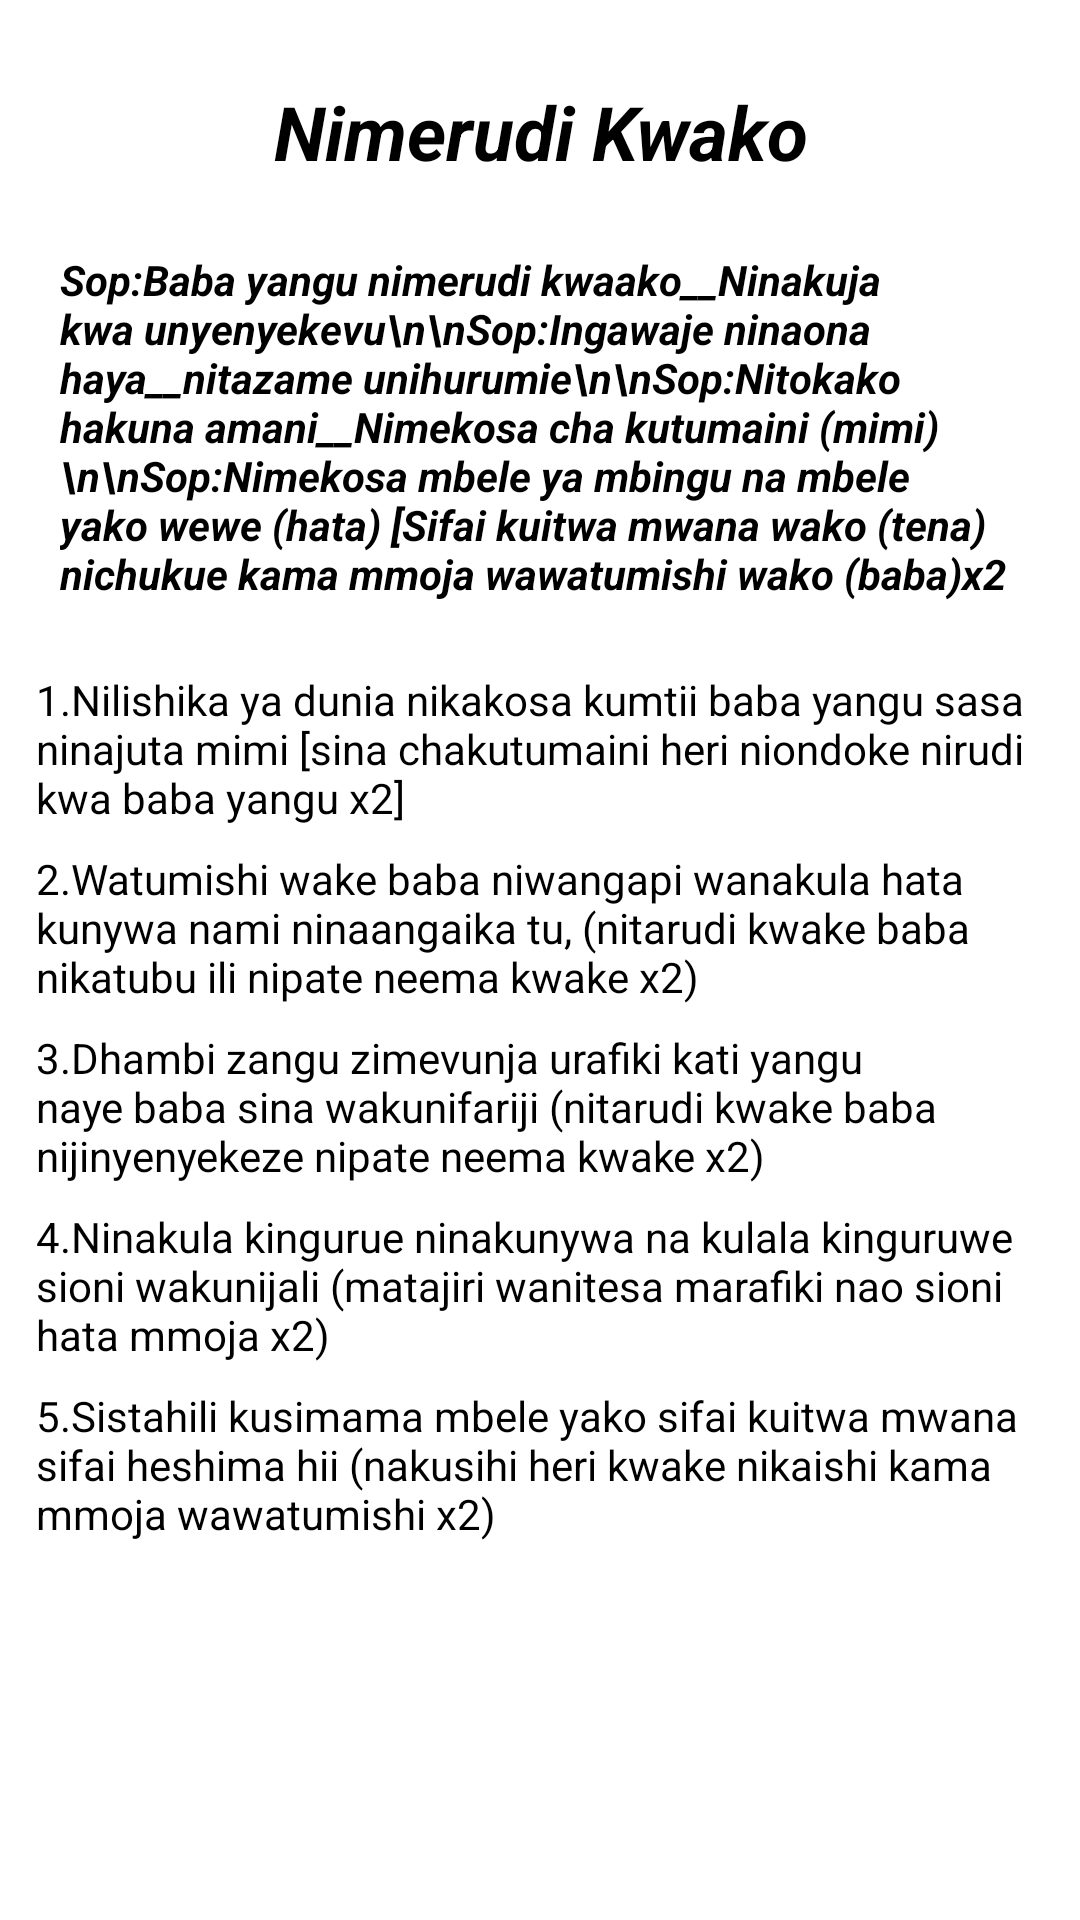

Layout XML and referenced resources for this Android screen:
<!-- AndroidManifest.xml: application theme Theme.NguzoYangu -->
<!-- res/layout/activity_nimerudi_kwako.xml -->
<?xml version="1.0" encoding="utf-8"?>
<LinearLayout xmlns:android="http://schemas.android.com/apk/res/android"
    xmlns:app="http://schemas.android.com/apk/res-auto"
    xmlns:tools="http://schemas.android.com/tools"
    android:layout_width="match_parent"
    android:orientation="vertical"
    android:padding="12dp"
    android:layout_height="match_parent"
    tools:context=".NimerudiKwako">
    <ScrollView
        android:layout_width="match_parent"
        android:layout_height="wrap_content">
        <LinearLayout
            android:layout_width="match_parent"
            android:layout_height="wrap_content"
            android:orientation="vertical">
            <TextView
                android:layout_width="match_parent"
                android:layout_height="wrap_content"
                android:textColor="@color/black"
                android:layout_marginTop="15dp"
                android:textAlignment="center"
                android:textStyle="bold|italic"
                android:text="Nimerudi Kwako"
                android:textSize="25sp"/>
            <TextView
                android:layout_width="match_parent"
                android:layout_height="wrap_content"
                android:textColor="@color/black"
                android:layout_marginTop="15dp"
                android:padding="8dp"
                android:textStyle="bold|italic"
                android:text="Sop:Baba yangu nimerudi kwaako__Ninakuja kwa unyenyekevu\n\nSop:Ingawaje ninaona haya__nitazame unihurumie\n\nSop:Nitokako hakuna amani__Nimekosa cha kutumaini (mimi)\n\nSop:Nimekosa mbele ya mbingu na mbele yako wewe (hata) [Sifai kuitwa mwana wako (tena) nichukue kama mmoja wawatumishi wako (baba)x2"
                />
            <TextView
                android:layout_width="match_parent"
                android:layout_height="wrap_content"
                android:textColor="@color/black"
                android:layout_marginTop="15dp"
                android:textStyle="normal"
                android:text="1.Nilishika ya dunia nikakosa kumtii baba yangu sasa ninajuta mimi [sina chakutumaini heri niondoke nirudi kwa baba yangu x2]"
                />
            <TextView
                android:layout_width="match_parent"
                android:layout_height="wrap_content"
                android:textColor="@color/black"
                android:layout_marginTop="8dp"
                android:textStyle="normal"
                android:text="2.Watumishi wake baba niwangapi wanakula hata kunywa nami ninaangaika tu, (nitarudi kwake baba nikatubu ili nipate neema kwake x2)"
                />
            <TextView
                android:layout_width="match_parent"
                android:layout_height="wrap_content"
                android:textColor="@color/black"
                android:layout_marginTop="8dp"
                android:textStyle="normal"
                android:text="3.Dhambi zangu zimevunja urafiki kati yangu naye baba sina wakunifariji (nitarudi kwake baba nijinyenyekeze nipate neema kwake x2)"
                />
            <TextView
                android:layout_width="match_parent"
                android:layout_height="wrap_content"
                android:textColor="@color/black"
                android:layout_marginTop="8dp"
                android:textStyle="normal"
                android:text="4.Ninakula kingurue ninakunywa na kulala kinguruwe sioni wakunijali (matajiri wanitesa marafiki nao sioni hata mmoja x2)"
                />
            <TextView
                android:layout_width="match_parent"
                android:layout_height="wrap_content"
                android:textColor="@color/black"
                android:layout_marginTop="8dp"
                android:textStyle="normal"
                android:text="5.Sistahili kusimama mbele yako sifai kuitwa mwana sifai heshima hii (nakusihi heri kwake nikaishi kama mmoja wawatumishi x2)"
                />
        </LinearLayout>
    </ScrollView>


</LinearLayout>
<!-- resources referenced by this layout -->
<resources>
  <style name="Theme.NguzoYangu" parent="Theme.MaterialComponents.DayNight.NoActionBar">
          
          <item name="colorPrimary">@color/purple_500</item>
          <item name="colorPrimaryVariant">@color/purple_700</item>
          <item name="colorOnPrimary">@color/white</item>
          
          <item name="colorSecondary">@color/teal_200</item>
          <item name="colorSecondaryVariant">@color/teal_700</item>
          <item name="colorOnSecondary">@color/black</item>
          
          <item name="android:statusBarColor" tools:targetApi="l">?attr/colorPrimaryVariant</item>
          
      </style>
  <!-- not gathered from this repository: default colours our renderer supplied (Android Studio template values) -->
  <color name="purple_500">#FF6200EE</color>
  <color name="purple_700">#FF3700B3</color>
  <color name="teal_200">#FF03DAC5</color>
  <color name="teal_700">#FF018786</color>
  <color name="black">#FF000000</color>
  <color name="white">#FFFFFFFF</color>
</resources>
